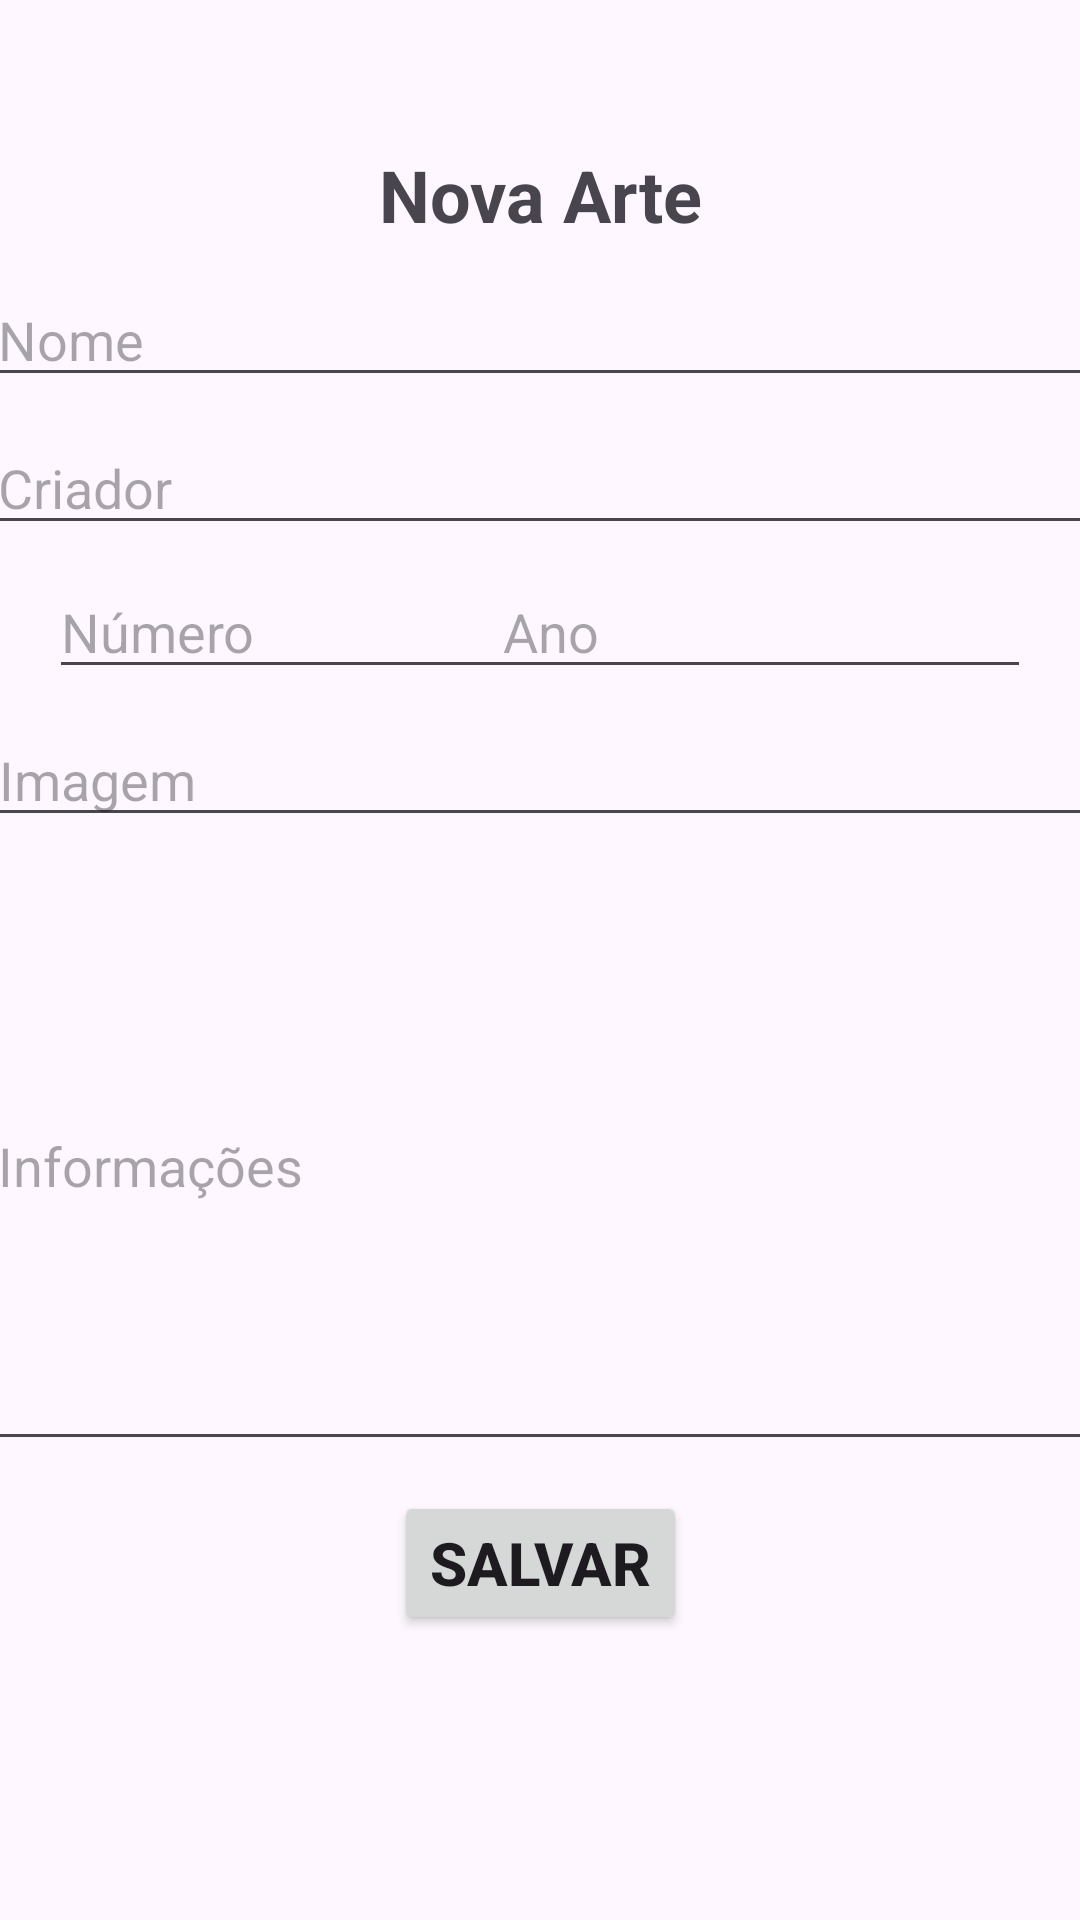

The Android layout XML behind this screen, and the referenced resources:
<!-- AndroidManifest.xml: application theme Theme.UniforDex -->
<!-- res/layout/activity_adm_criar_obras.xml -->
<?xml version="1.0" encoding="utf-8"?>
<androidx.constraintlayout.widget.ConstraintLayout xmlns:android="http://schemas.android.com/apk/res/android"
    xmlns:app="http://schemas.android.com/apk/res-auto"
    xmlns:tools="http://schemas.android.com/tools"
    android:id="@+id/main"
    android:layout_width="match_parent"
    android:layout_height="match_parent"
    tools:context=".ADM_Criar_Obras">

    <EditText
        android:id="@+id/add_txt_img_arte"
        android:layout_width="370dp"
        android:layout_height="wrap_content"
        android:layout_marginTop="8dp"
        android:ems="10"
        android:hint="Imagem"
        android:inputType="text"
        app:layout_constraintEnd_toEndOf="parent"
        app:layout_constraintHorizontal_bias="0.487"
        app:layout_constraintStart_toStartOf="parent"
        app:layout_constraintTop_toBottomOf="@+id/add_txt_num_arte" />

    <EditText
        android:id="@+id/add_txt_ano_arte"
        android:layout_width="180dp"
        android:layout_height="40dp"
        android:layout_marginTop="8dp"
        android:ems="10"
        android:hint="Ano"
        android:inputType="number"
        app:layout_constraintEnd_toEndOf="parent"
        app:layout_constraintHorizontal_bias="0.91"
        app:layout_constraintStart_toStartOf="parent"
        app:layout_constraintTop_toBottomOf="@+id/add_txt_criador_arte" />

    <EditText
        android:id="@+id/add_txt_num_arte"
        android:layout_width="180dp"
        android:layout_height="40dp"
        android:layout_marginTop="8dp"
        android:ems="10"
        android:hint="Número"
        android:inputType="number"
        app:layout_constraintEnd_toEndOf="parent"
        app:layout_constraintHorizontal_bias="0.09"
        app:layout_constraintStart_toStartOf="parent"
        app:layout_constraintTop_toBottomOf="@+id/add_txt_criador_arte" />

    <TextView
        android:id="@+id/textView3"
        android:layout_width="wrap_content"
        android:layout_height="wrap_content"
        android:text="Nova Arte"
        android:textSize="24sp"
        android:textStyle="bold"
        app:layout_constraintBottom_toBottomOf="parent"
        app:layout_constraintEnd_toEndOf="parent"
        app:layout_constraintStart_toStartOf="parent"
        app:layout_constraintTop_toTopOf="parent"
        app:layout_constraintVertical_bias="0.07999998" />

    <EditText
        android:id="@+id/add_txt_nome_arte"
        android:layout_width="370dp"
        android:layout_height="wrap_content"
        android:layout_marginTop="10dp"
        android:ems="10"
        android:inputType="text"
        android:hint="Nome"
        app:layout_constraintEnd_toEndOf="parent"
        app:layout_constraintStart_toStartOf="parent"
        app:layout_constraintTop_toBottomOf="@+id/textView3" />

    <EditText
        android:id="@+id/add_txt_criador_arte"
        android:layout_width="370dp"
        android:layout_height="wrap_content"
        android:layout_marginTop="8dp"
        android:ems="10"
        android:hint="Criador"
        android:inputType="text"
        app:layout_constraintEnd_toEndOf="parent"
        app:layout_constraintStart_toStartOf="parent"
        app:layout_constraintTop_toBottomOf="@+id/add_txt_nome_arte" />

    <EditText
        android:id="@+id/add_txt_inf_arte"
        android:layout_width="370dp"
        android:layout_height="200dp"
        android:layout_marginTop="8dp"
        android:ems="10"
        android:hint="Informações"
        android:inputType="text"
        app:layout_constraintEnd_toEndOf="parent"
        app:layout_constraintStart_toStartOf="parent"
        app:layout_constraintTop_toBottomOf="@+id/add_txt_img_arte" />

    <Button
        android:id="@+id/btn_salvar_dados_arte"
        android:layout_width="wrap_content"
        android:layout_height="wrap_content"
        android:layout_marginTop="10dp"
        android:text="Salvar"
        android:textSize="20sp"
        android:textStyle="bold"
        app:layout_constraintEnd_toEndOf="parent"
        app:layout_constraintStart_toStartOf="parent"
        app:layout_constraintTop_toBottomOf="@+id/add_txt_inf_arte" />

    <androidx.appcompat.widget.AppCompatButton
        android:id="@+id/voltar"
        android:layout_width="50dp"
        android:layout_height="50dp"
        android:layout_marginStart="8dp"
        android:layout_marginTop="8dp"
        app:layout_constraintStart_toStartOf="parent"
        app:layout_constraintTop_toTopOf="parent"
        android:background="@drawable/background_button"
        android:drawableBottom="@drawable/ic_arrow_back"/>

</androidx.constraintlayout.widget.ConstraintLayout>
<!-- resources referenced by this layout -->
<resources>
  <style name="Theme.UniforDex" parent="Base.Theme.UniforDex" />
  <style name="Base.Theme.UniforDex" parent="Theme.Material3.DayNight.NoActionBar">
          
          
      </style>
</resources>
